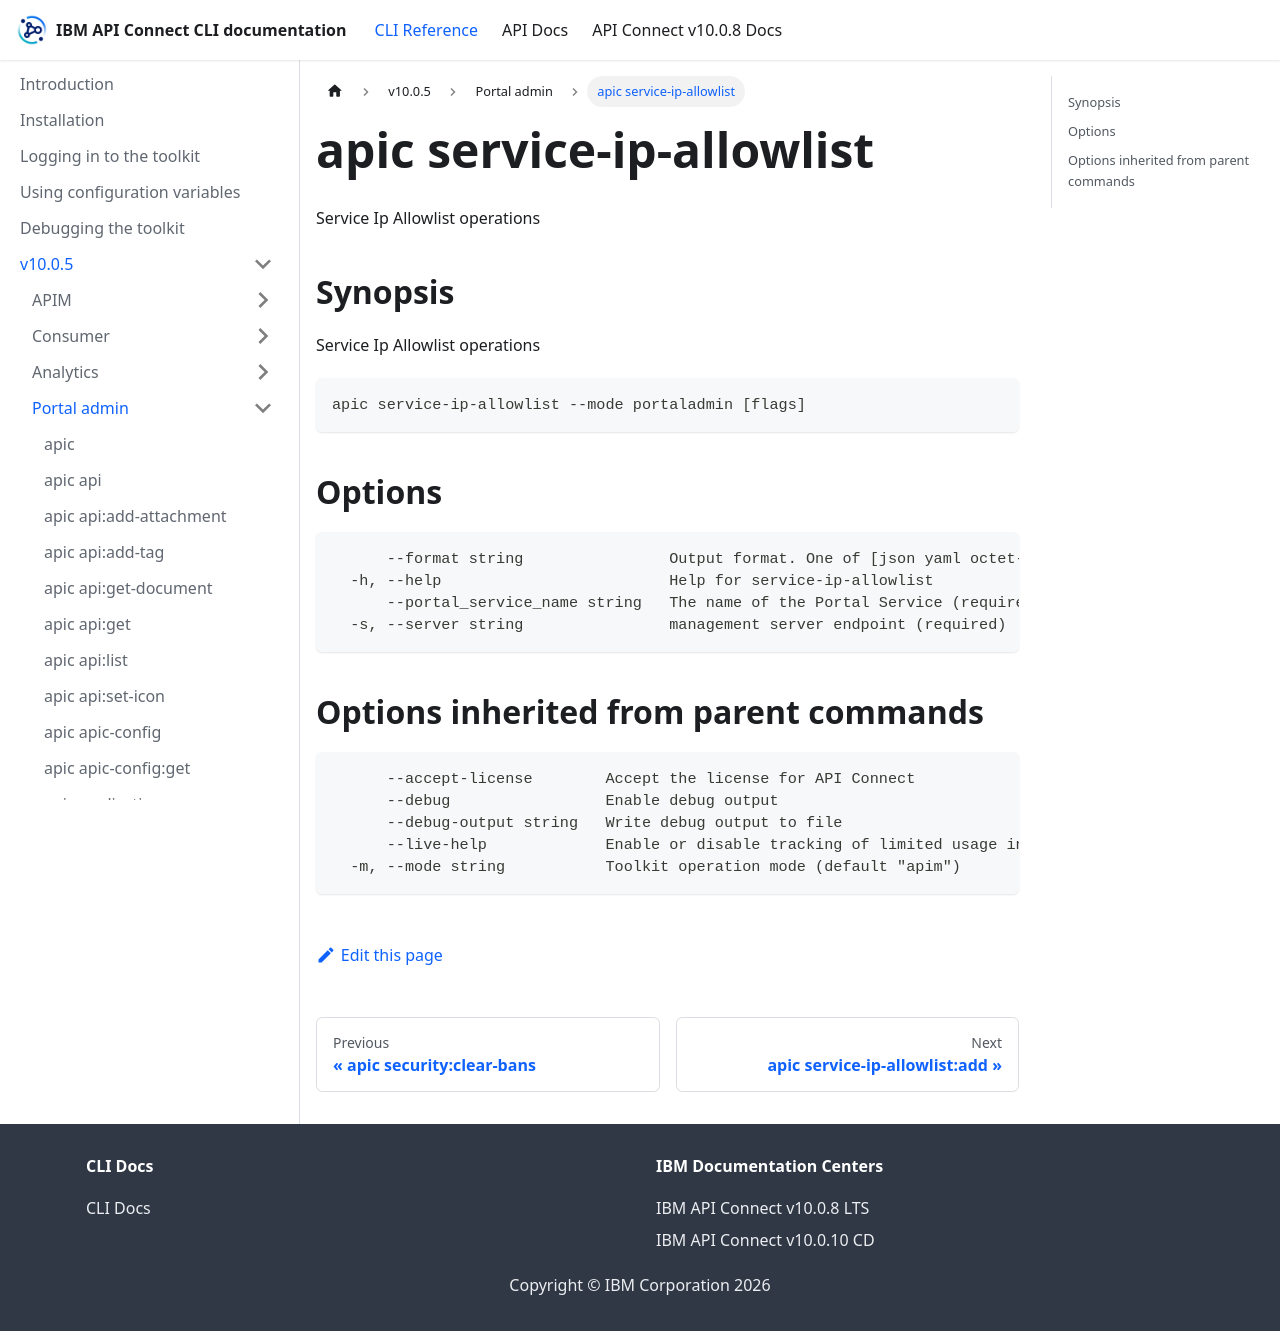

repository: ibm-apiconnect/clidocs · page: docs/v1005/portaladmin/apic_service-ip-allowlist.html · generator: docusaurus

# apic service-ip-allowlist

Service Ip Allowlist operations

## Synopsis

Service Ip Allowlist operations

```
apic service-ip-allowlist --mode portaladmin [flags]
```

## Options

```
      --format string                Output format. One of [json yaml octet-stream go-template=... go-template-file=...], defaults to yaml.
  -h, --help                         Help for service-ip-allowlist
      --portal_service_name string   The name of the Portal Service (required)
  -s, --server string                management server endpoint (required)
```

## Options inherited from parent commands

```
      --accept-license        Accept the license for API Connect
      --debug                 Enable debug output
      --debug-output string   Write debug output to file
      --live-help             Enable or disable tracking of limited usage information
  -m, --mode string           Toolkit operation mode (default "apim")
```
